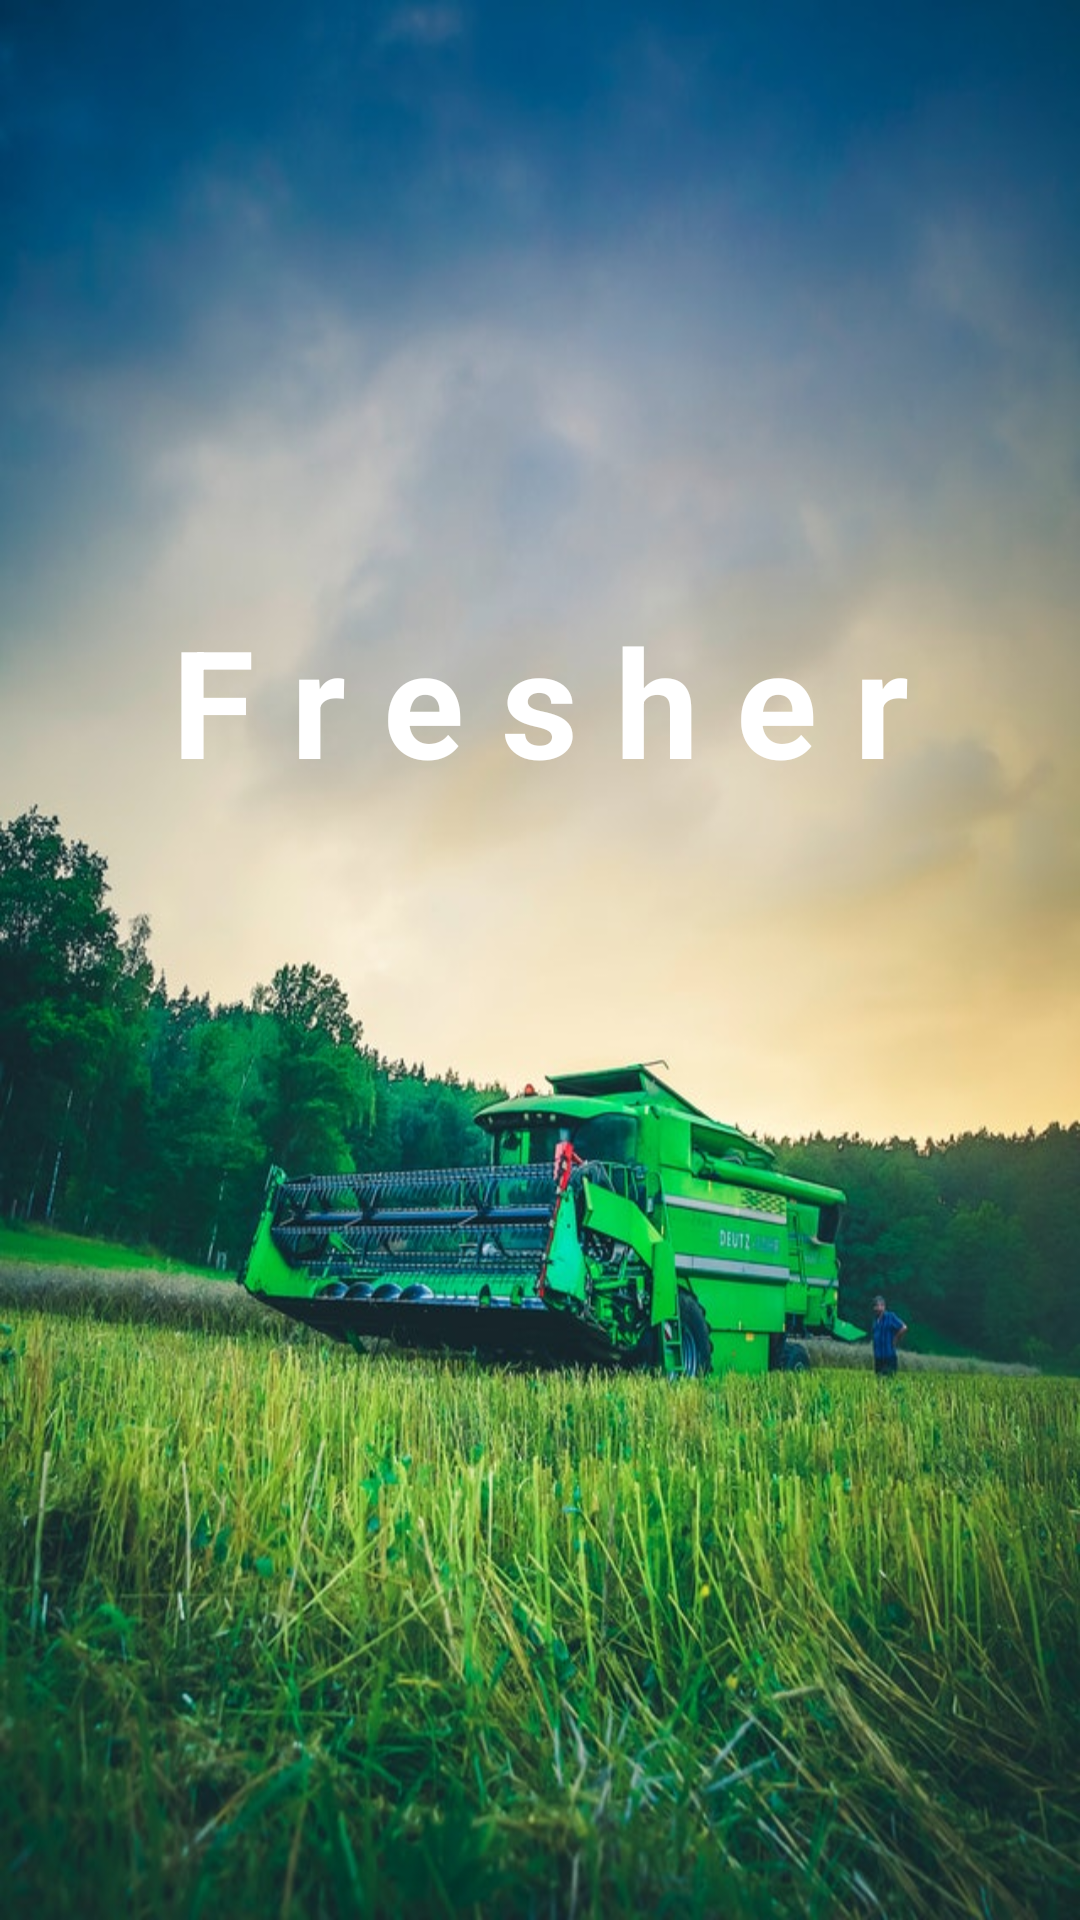

Here is an Android app screen rendered from its layout file. Give the layout XML and the strings, colors and styles it references.
<!-- AndroidManifest.xml: application theme AppTheme -->
<!-- res/layout/activity_splash.xml -->
<?xml version="1.0" encoding="utf-8"?>
<LinearLayout xmlns:android="http://schemas.android.com/apk/res/android"
    xmlns:app="http://schemas.android.com/apk/res-auto"
    android:layout_width="match_parent"
    android:layout_height="match_parent"
    android:orientation="vertical"
    android:background="@drawable/splash_image">

    <TextView
        android:id="@+id/go"
        android:layout_width="match_parent"
        android:layout_height="match_parent"
        android:text="F r e s h e r"
        android:textStyle="bold"
        android:textColor="@color/colorWhite"
        android:textSize="50sp"
        android:gravity="center_horizontal"
        android:layout_marginTop="200dp"/>
</LinearLayout>
<!-- resources referenced by this layout -->
<resources>
  <color name="colorWhite">#ffffff</color>
  <!-- drawable splash_image: jpeg bitmap (drawable, 132265 bytes) -->
  <style name="AppTheme" parent="Theme.AppCompat.Light.NoActionBar">
          
          <item name="colorPrimary">@color/colorPrimary</item>
          <item name="colorPrimaryDark">@color/colorPrimaryDark</item>
          <item name="colorAccent">@color/colorAccent</item>
      </style>
  <color name="colorPrimary">#3F51B5</color>
  <color name="colorPrimaryDark">#303F9F</color>
  <color name="colorAccent">#FF4081</color>
</resources>
